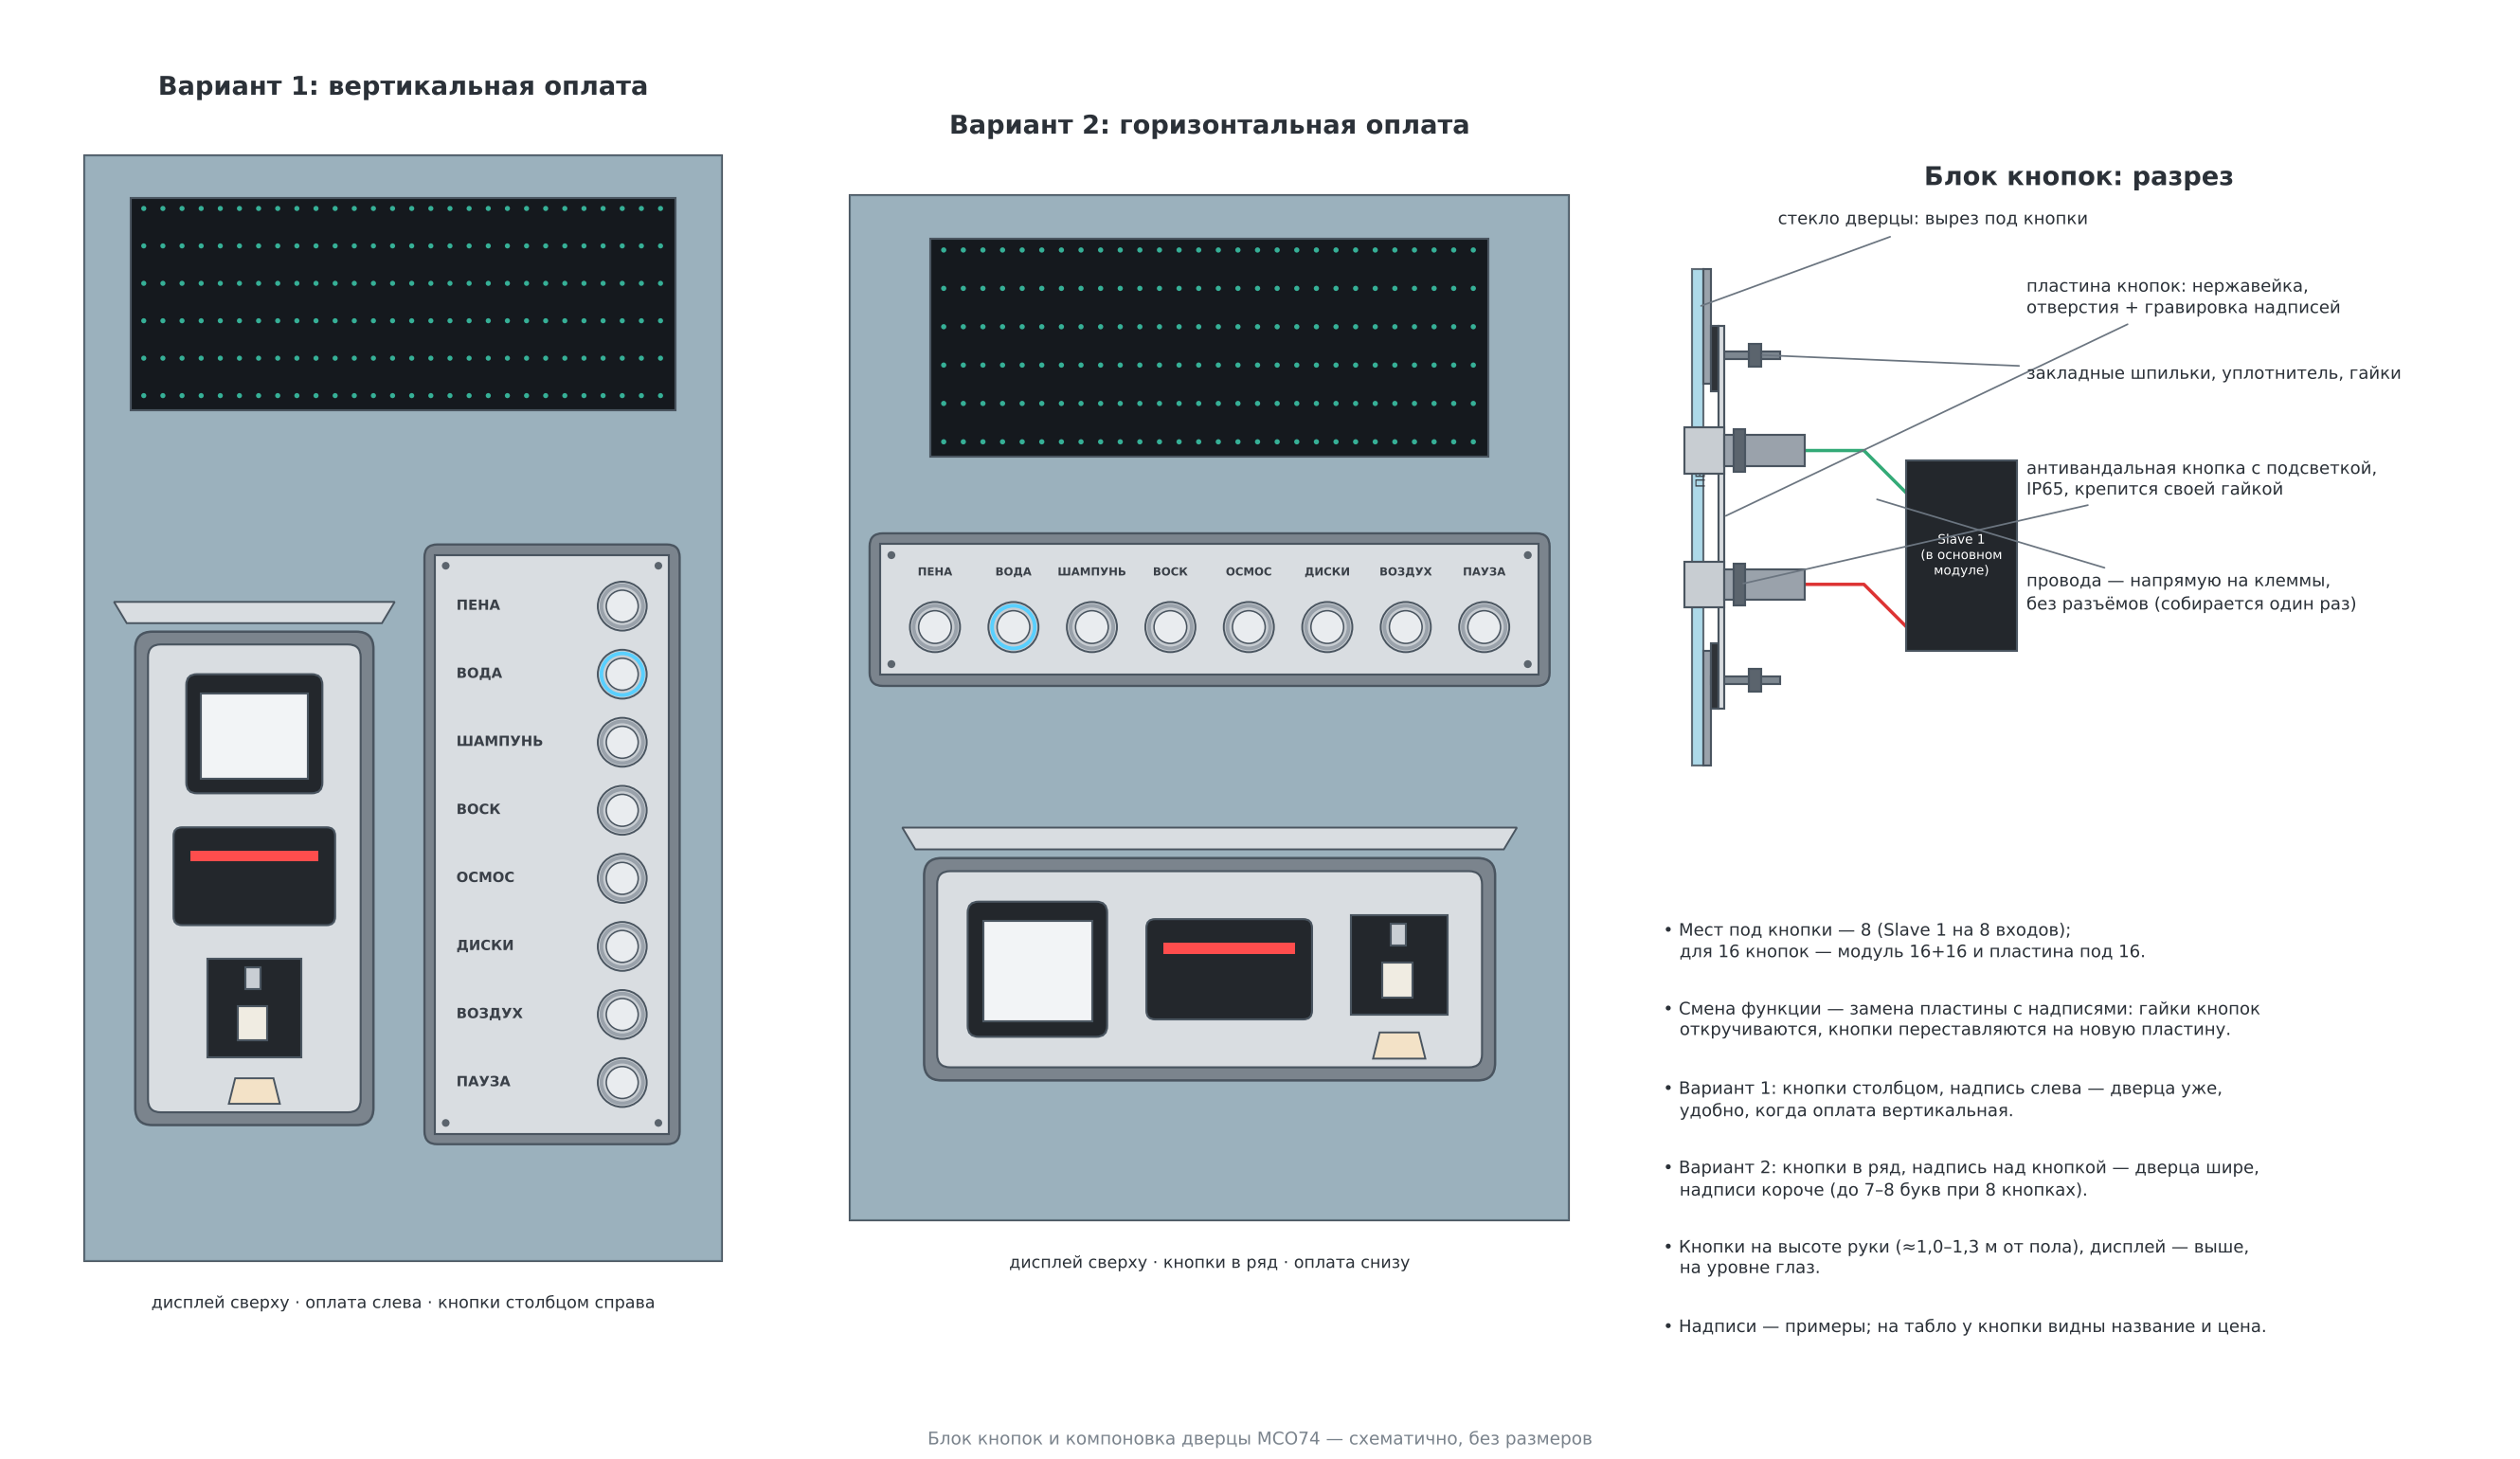

Recreate this plot in Python.
"""Блок кнопок МСО и компоновка дверцы поста в двух вариантах (вертикальная и горизонтальная оплата), без размеров."""
import sys
import matplotlib
matplotlib.use("Agg")
import matplotlib.pyplot as plt
from matplotlib.patches import Polygon, Circle, Rectangle, FancyBboxPatch

OUT = sys.argv[1]
plt.rcParams["font.family"] = "DejaVu Sans"
STEEL, STEEL_D, STEEL_DD, EDGE, INK = "#d9dde1", "#b7bdc4", "#9aa2ab", "#4a5560", "#2b3138"
GLASS, DARK, MATRIX, LED = "#9fd3e6", "#23272c", "#15191e", "#3fd7b6"
NAMES = ["ПЕНА", "ВОДА", "ШАМПУНЬ", "ВОСК", "ОСМОС", "ДИСКИ", "ВОЗДУХ", "ПАУЗА"]


def R(ax, x, y, w, h, fc, ec=EDGE, lw=1.1, z=2, alpha=1.0):
    ax.add_patch(Rectangle((x, y), w, h, fc=fc, ec=ec, lw=lw, zorder=z, alpha=alpha))


def RR(ax, x, y, w, h, fc, rr=6, z=2, lw=1.1, ec=EDGE):
    ax.add_patch(FancyBboxPatch((x, y), w, h, boxstyle=f"round,pad=0,rounding_size={rr}", fc=fc, ec=ec, lw=lw, zorder=z))


def button(ax, cx, cy, r=9, lit=False, z=5):
    ax.add_patch(Circle((cx, cy), r + 2.5, fc="#c8cdd2", ec=EDGE, lw=1, zorder=z))
    ax.add_patch(Circle((cx, cy), r + 0.8, fc="none", ec=("#59d0ff" if lit else "#9aa2ab"), lw=2, zorder=z + 0.1))
    ax.add_patch(Circle((cx, cy), r - 1.5, fc="#e9ecef", ec=EDGE, lw=0.8, zorder=z + 0.2))


def display(ax, x, y, w, h):
    R(ax, x, y, w, h, MATRIX, z=4)
    for r in range(6):
        for c in range(int(w / 9)):
            ax.add_patch(Circle((x + 6 + c * 9, y + 7 + r * (h - 12) / 5), 1.2, fc=LED, ec="none", zorder=5, alpha=0.8))


def door(ax, x, y, w, h):
    R(ax, x, y, w, h, STEEL_DD, z=1)
    R(ax, x, y, w, h, GLASS, z=1.2, alpha=0.32)


def niche_v(ax, x, y):
    RR(ax, x - 6, y - 6, 112, 232, "#7b848d", 8, 2, 1.3)
    RR(ax, x, y, 100, 220, STEEL, 6, 3)
    ax.add_patch(Polygon([(x - 10, y + 230), (x + 110, y + 230), (x + 116, y + 240), (x - 16, y + 240)], closed=True, fc=STEEL, ec=EDGE, zorder=4))
    RR(ax, x + 18, y + 150, 64, 56, DARK, 5, 4); R(ax, x + 25, y + 157, 50, 40, "#f2f4f6", z=5)
    RR(ax, x + 12, y + 88, 76, 46, DARK, 4, 4); R(ax, x + 20, y + 118, 60, 5, "#ff4d4d", ec="none", z=5)
    R(ax, x + 28, y + 26, 44, 46, DARK, z=4); R(ax, x + 46, y + 58, 7, 10, "#c9ced4", z=5); R(ax, x + 42, y + 34, 14, 16, "#f0ece2", z=5)
    ax.add_patch(Polygon([(x + 38, y + 4), (x + 62, y + 4), (x + 59, y + 16), (x + 41, y + 16)], closed=True, fc="#f3e2c7", ec=EDGE, zorder=5))


def niche_h(ax, x, y):
    RR(ax, x - 6, y - 6, 262, 102, "#7b848d", 8, 2, 1.3)
    RR(ax, x, y, 250, 90, STEEL, 6, 3)
    ax.add_patch(Polygon([(x - 10, y + 100), (x + 260, y + 100), (x + 266, y + 110), (x - 16, y + 110)], closed=True, fc=STEEL, ec=EDGE, zorder=4))
    RR(ax, x + 14, y + 14, 64, 62, DARK, 5, 4); R(ax, x + 21, y + 21, 50, 46, "#f2f4f6", z=5)
    RR(ax, x + 96, y + 22, 76, 46, DARK, 4, 4); R(ax, x + 104, y + 52, 60, 5, "#ff4d4d", ec="none", z=5)
    R(ax, x + 190, y + 24, 44, 46, DARK, z=4); R(ax, x + 208, y + 56, 7, 10, "#c9ced4", z=5); R(ax, x + 204, y + 32, 14, 16, "#f0ece2", z=5)
    ax.add_patch(Polygon([(x + 200, y + 4), (x + 224, y + 4), (x + 221, y + 16), (x + 203, y + 16)], closed=True, fc="#f3e2c7", ec=EDGE, zorder=5))


def btn_plate_v(ax, x, y, n=8):
    """Кнопки столбцом: надпись слева от кнопки."""
    h = n * 32 + 16
    RR(ax, x - 5, y - 5, 120, h + 10, "#7b848d", 6, 2, 1.2)
    R(ax, x, y, 110, h, STEEL, z=3)
    for i in range(n):
        cy = y + h - 24 - i * 32
        ax.text(x + 10, cy, NAMES[i], fontsize=7.6, color="#3a4048", va="center", fontweight="bold", zorder=6, family="DejaVu Sans")
        button(ax, x + 88, cy, 9, lit=(i == 1))
    for (px, py) in ((5, 5), (105, 5), (5, h - 5), (105, h - 5)):
        ax.add_patch(Circle((x + px, y + py), 1.8, fc="#5b646d", ec="none", zorder=4))


def btn_plate_h(ax, x, y, n=8):
    """Кнопки в ряд: надпись над кнопкой."""
    w = n * 36 + 14
    RR(ax, x - 5, y - 5, w + 10, 70, "#7b848d", 6, 2, 1.2)
    R(ax, x, y, w, 60, STEEL, z=3)
    for i in range(n):
        cx = x + 25 + i * 36
        ax.text(cx, y + 47, NAMES[i], fontsize=6, color="#3a4048", ha="center", va="center", fontweight="bold", zorder=6)
        button(ax, cx, y + 22, 9, lit=(i == 1))
    for (px, py) in ((5, 5), (w - 5, 5), (5, 55), (w - 5, 55)):
        ax.add_patch(Circle((x + px, y + py), 1.8, fc="#5b646d", ec="none", zorder=4))


fig = plt.figure(figsize=(19, 11))
fig.patch.set_facecolor("white")

# ================================================= Вариант 1: вертикальная оплата, кнопки столбцом рядом
ax = fig.add_axes([0.01, 0.07, 0.30, 0.86]); ax.set_aspect("equal"); ax.axis("off")
door(ax, 0, 0, 300, 520)
display(ax, 22, 400, 256, 100)
niche_v(ax, 30, 70)
btn_plate_v(ax, 165, 60)
ax.text(150, -22, "дисплей сверху · оплата слева · кнопки столбцом справа", fontsize=9, color=INK, ha="center")
ax.set_xlim(-20, 320); ax.set_ylim(-45, 545)
ax.set_title("Вариант 1: вертикальная оплата", fontsize=14, color=INK, fontweight="bold", pad=4)

# ================================================= Вариант 2: горизонтальная оплата, кнопки в ряд
ax = fig.add_axes([0.32, 0.07, 0.32, 0.86]); ax.set_aspect("equal"); ax.axis("off")
door(ax, 0, 0, 330, 470)
display(ax, 37, 350, 256, 100)
btn_plate_h(ax, 14, 250)
niche_h(ax, 40, 70)
ax.text(165, -22, "дисплей сверху · кнопки в ряд · оплата снизу", fontsize=9, color=INK, ha="center")
ax.set_xlim(-20, 350); ax.set_ylim(-45, 495)
ax.set_title("Вариант 2: горизонтальная оплата", fontsize=14, color=INK, fontweight="bold", pad=4)

# ================================================= Блок кнопок: устройство
ax = fig.add_axes([0.66, 0.40, 0.33, 0.53]); ax.set_aspect("equal"); ax.axis("off")
# разрез: стекло и дверца с проёмом, пластина кнопок изнутри на шпильках
R(ax, 0, 0, 6, 260, GLASS, z=3, alpha=0.85); R(ax, 6, 0, 4, 60, STEEL_DD, z=3); R(ax, 6, 200, 4, 60, STEEL_DD, z=3)
for sy in (45, 215):
    R(ax, 10, sy - 2, 36, 4, "#7d8790", z=4); R(ax, 30, sy - 6, 6, 12, "#5b646d", z=6)
R(ax, 10, 30, 4, 34, "#2f3338", z=4); R(ax, 10, 196, 4, 34, "#2f3338", z=4)
R(ax, 14, 30, 3, 200, STEEL, z=5)                                  # пластина кнопок с гравировкой
ax.text(5, 155, "ПЕНА", fontsize=7, color="#3a4048", rotation=90, ha="center", va="center", zorder=6)
for cy in (95, 165):                                               # кнопки сквозь пластину
    R(ax, -4, cy - 12, 21, 24, "#c8cdd2", z=6)                     # голова кнопки (выступает в проём стекла)
    R(ax, 17, cy - 8, 42, 16, "#9aa2ab", z=6)                      # корпус
    R(ax, 22, cy - 11, 6, 22, "#5b646d", z=7)                      # гайка
    ax.plot([59, 90, 120], [cy, cy, cy - 30], color=["#d33", "#3a7"][cy == 165], lw=1.8, zorder=5)
R(ax, 112, 60, 58, 100, "#23272c", z=5)
ax.text(141, 110, "Slave 1\n(в основном\nмодуле)", fontsize=7, color="white", ha="center", va="center", zorder=6)


def lab(xy, t, xt):
    ax.annotate(t, xy=xy, xytext=xt, fontsize=9.3, color=INK, va="center", zorder=50, linespacing=1.25,
                arrowprops=dict(arrowstyle="-", color="#6b7580", lw=0.9))


lab((3, 240), "стекло дверцы: вырез под кнопки", (45, 285))
lab((16, 130), "пластина кнопок: нержавейка,\nотверстия + гравировка надписей", (175, 245))
lab((35, 215), "закладные шпильки, уплотнитель, гайки", (175, 205))
lab((25, 95), "антивандальная кнопка с подсветкой,\nIP65, крепится своей гайкой", (175, 150))
lab((95, 140), "провода — напрямую на клеммы,\nбез разъёмов (собирается один раз)", (175, 90))
ax.set_xlim(-15, 420); ax.set_ylim(-10, 300)
ax.set_title("Блок кнопок: разрез", fontsize=14, color=INK, fontweight="bold", pad=4)

# ================================================= Заметки
ax = fig.add_axes([0.66, 0.05, 0.33, 0.32]); ax.axis("off")
notes = [
    "• Мест под кнопки — 8 (Slave 1 на 8 входов);\n   для 16 кнопок — модуль 16+16 и пластина под 16.",
    "• Смена функции — замена пластины с надписями: гайки кнопок\n   откручиваются, кнопки переставляются на новую пластину.",
    "• Вариант 1: кнопки столбцом, надпись слева — дверца уже,\n   удобно, когда оплата вертикальная.",
    "• Вариант 2: кнопки в ряд, надпись над кнопкой — дверца шире,\n   надписи короче (до 7–8 букв при 8 кнопках).",
    "• Кнопки на высоте руки (≈1,0–1,3 м от пола), дисплей — выше,\n   на уровне глаз.",
    "• Надписи — примеры; на табло у кнопки видны название и цена.",
]
for i, t in enumerate(notes):
    ax.text(0, 1 - i * 0.17, t, fontsize=9.3, color=INK, va="top", transform=ax.transAxes, linespacing=1.3)

fig.text(0.5, 0.01, "Блок кнопок и компоновка дверцы МСО74 — схематично, без размеров", ha="center", fontsize=9.5, color="#7a838c")
fig.savefig(OUT, dpi=140, facecolor="white")
print(OUT)
